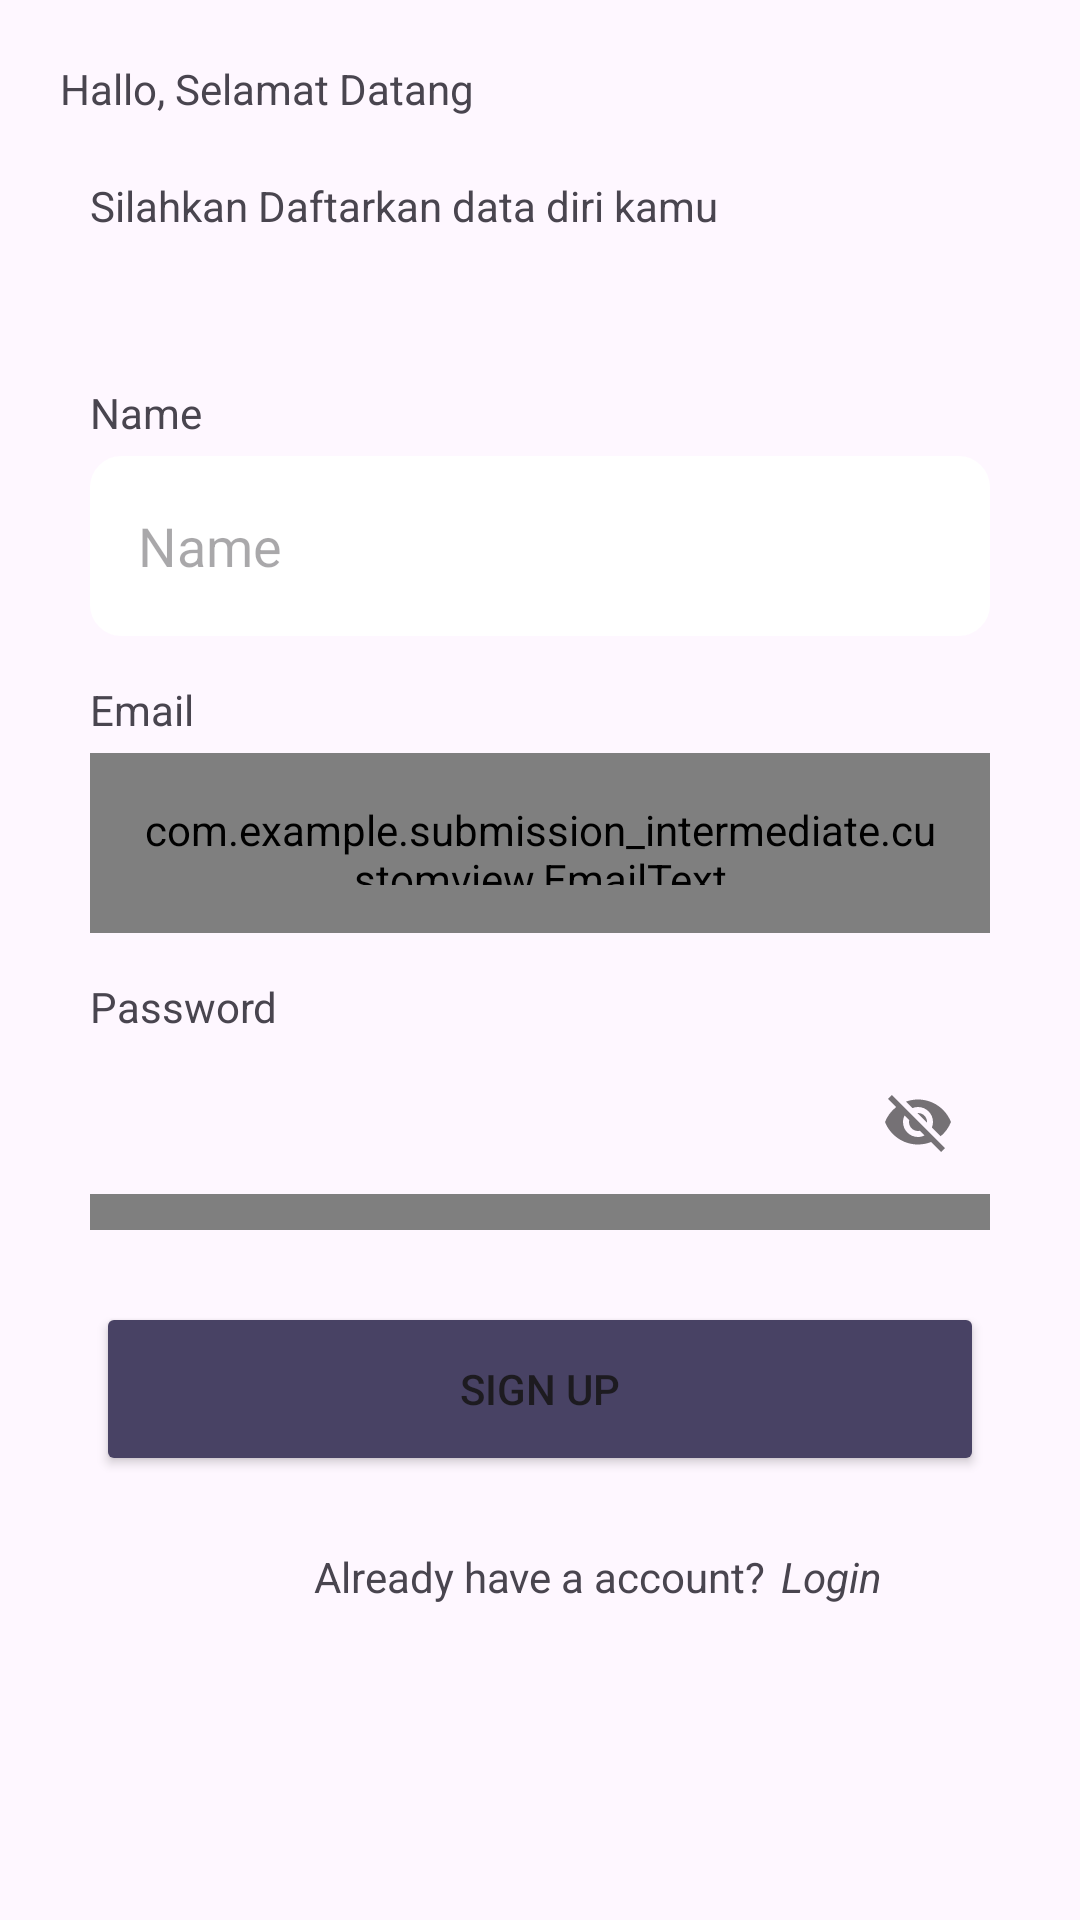

Here is an Android app screen rendered from its layout file. Give the layout XML and the strings, colors and styles it references.
<!-- AndroidManifest.xml: application theme Theme.Submissionintermediate -->
<!-- res/layout/activity_register.xml -->
<?xml version="1.0" encoding="utf-8"?>
<androidx.constraintlayout.widget.ConstraintLayout xmlns:android="http://schemas.android.com/apk/res/android"
    xmlns:app="http://schemas.android.com/apk/res-auto"
    xmlns:tools="http://schemas.android.com/tools"
    android:layout_width="match_parent"
    android:layout_height="match_parent"
    tools:context=".ui.login.LoginActivity">

    <TextView
        android:id="@+id/TextView"
        android:layout_width="wrap_content"
        android:layout_height="wrap_content"
        android:text="Hallo, Selamat Datang"
        android:layout_marginTop="20dp"
        android:layout_marginStart="20dp"
        app:layout_constraintStart_toStartOf="parent"
        app:layout_constraintTop_toTopOf="parent"/>

    <TextView
        android:id="@+id/TextView2"
        android:layout_width="wrap_content"
        android:layout_height="wrap_content"
        android:text="Silahkan Daftarkan data diri kamu"
        android:layout_marginTop="20dp"
        android:layout_marginStart="30dp"
        app:layout_constraintStart_toStartOf="parent"
        app:layout_constraintTop_toBottomOf="@id/TextView" />

    <TextView
        android:id="@+id/txtName"
        android:layout_width="wrap_content"
        android:layout_height="wrap_content"
        android:text="Name"
        app:layout_constraintStart_toStartOf="parent"
        android:layout_marginTop="50dp"
        android:layout_marginStart="30dp"
        app:layout_constraintTop_toBottomOf="@id/TextView2"/>

    <EditText
        android:id="@+id/editName"
        android:layout_width="match_parent"
        android:layout_height="60dp"
        android:layout_marginStart="30dp"
        android:layout_marginTop="5dp"
        android:layout_marginEnd="30dp"
        android:autofillHints=""
        android:background="@drawable/border"
        android:ems="10"
        android:hint="Name"
        android:inputType="text"
        android:padding="16dp"
        app:layout_constraintEnd_toEndOf="parent"
        app:layout_constraintHorizontal_bias="1.0"
        app:layout_constraintStart_toStartOf="parent"
        app:layout_constraintTop_toBottomOf="@+id/txtName"
        tools:ignore="LabelFor" />

    <TextView
        android:id="@+id/txtEmail"
        android:layout_width="wrap_content"
        android:layout_height="wrap_content"
        android:text="Email"
        android:layout_marginTop="15dp"
        android:layout_marginStart="30dp"
        app:layout_constraintStart_toStartOf="parent"
        app:layout_constraintTop_toBottomOf="@id/editName"

        />
    <com.example.submission_intermediate.customview.EmailText
        android:id="@+id/EmailText"
        android:layout_width="match_parent"
        android:layout_height="60dp"
        android:background="@drawable/border"
        android:padding="16dp"
        android:hint="Your Email"
        android:ems="6"
        android:layout_marginEnd="30dp"
        android:layout_marginTop="5dp"
        android:layout_marginStart="30dp"
        app:layout_constraintEnd_toEndOf="parent"
        app:layout_constraintStart_toStartOf="parent"
        app:layout_constraintTop_toBottomOf="@id/txtEmail"/>


    <TextView
        android:id="@+id/txtPassword"
        android:layout_width="wrap_content"
        android:layout_height="wrap_content"
        android:text="Password"
        app:layout_constraintStart_toStartOf="parent"
        android:layout_marginTop="15dp"
        android:layout_marginStart="30dp"
        app:layout_constraintTop_toBottomOf="@id/EmailText"/>

    <com.google.android.material.textfield.TextInputLayout
        android:id="@+id/PasswordInput"
        style="@style/Widget.MaterialComponents.TextInputLayout.OutlinedBox"
        android:layout_width="match_parent"
        android:layout_height="60dp"
        android:layout_marginEnd="30dp"
        android:layout_marginTop="5dp"
        android:layout_marginStart="30dp"
        app:passwordToggleEnabled="true"

        app:layout_constraintEnd_toEndOf="parent"
        app:layout_constraintStart_toStartOf="parent"
        app:layout_constraintTop_toBottomOf="@+id/txtPassword">

        <com.example.submission_intermediate.customview.PasswordText
            android:id="@+id/PasswordText"
            android:layout_width="match_parent"
            android:layout_height="match_parent"
            android:background="@drawable/border"
            android:hint="Your Password"
            android:ems="6"
            android:padding="16dp"
            android:inputType="textPassword"/>



    </com.google.android.material.textfield.TextInputLayout>
    <ProgressBar
        android:id="@+id/progressBar"
        style="?android:attr/progressBarStyle"
        android:layout_width="30dp"
        android:layout_height="30dp"
        android:layout_gravity="center"
        android:visibility="gone"
        app:layout_constraintEnd_toEndOf="parent"
        app:layout_constraintStart_toStartOf="parent"
        app:layout_constraintTop_toBottomOf="@+id/PasswordInput" />

    <Button
        android:id="@+id/btnRegister"
        android:layout_width="0dp"
        android:layout_height="58dp"
        android:layout_marginStart="32dp"
        android:layout_marginTop="24dp"
        android:layout_marginEnd="32dp"
        android:backgroundTint="@color/material_dynamic_tertiary30"
        android:text="Sign Up"
        app:layout_constraintEnd_toEndOf="parent"
        app:layout_constraintStart_toStartOf="parent"
        app:layout_constraintTop_toBottomOf="@+id/PasswordInput"/>

    <TextView
        android:id="@+id/txtAccount"
        android:layout_width="wrap_content"
        android:layout_height="wrap_content"
        android:text="Already have a account?"
        app:layout_constraintTop_toBottomOf="@+id/btnRegister"
        android:layout_marginStart="32dp"
        android:layout_marginTop="24dp"
        android:layout_marginEnd="32dp"
        app:layout_constraintEnd_toEndOf="parent"
        app:layout_constraintStart_toStartOf="parent"/>

    <TextView
        android:id="@+id/txtLogin"
        android:layout_width="wrap_content"
        android:layout_height="wrap_content"
        android:text="Login"
        android:layout_marginStart="5dp"
        android:textStyle="italic"
        app:layout_constraintStart_toEndOf="@id/txtAccount"
        app:layout_constraintTop_toTopOf="@id/txtAccount"/>






</androidx.constraintlayout.widget.ConstraintLayout>
<!-- resources referenced by this layout -->
<resources>
  <!-- drawable border (drawable) -->
  <?xml version="1.0" encoding="utf-8"?>
  <selector xmlns:android="http://schemas.android.com/apk/res/android">
      <item android:state_enabled="true" android:state_focused="true">
          <shape android:shape="rectangle">
              <solid android:color="@color/white"/>
              <corners android:radius="10dp"/>
              <stroke android:color="@color/black" android:width="1dp"/>
          </shape>
      </item>
  
      <item android:state_enabled="true">
          <shape android:shape="rectangle">
              <solid android:color="@color/white"/>
              <corners android:radius="10dp"/>
              <stroke android:color="@color/white" android:width="1dp"/>
          </shape>
      </item>
  </selector>
  <style name="Theme.Submissionintermediate" parent="Base.Theme.Submissionintermediate" />
  <style name="Base.Theme.Submissionintermediate" parent="Theme.Material3.DayNight.NoActionBar">
          
          
      </style>
  <!-- not gathered from this repository: default colours our renderer supplied (Android Studio template values) -->
  <color name="black">#FF000000</color>
  <color name="white">#FFFFFFFF</color>
</resources>
